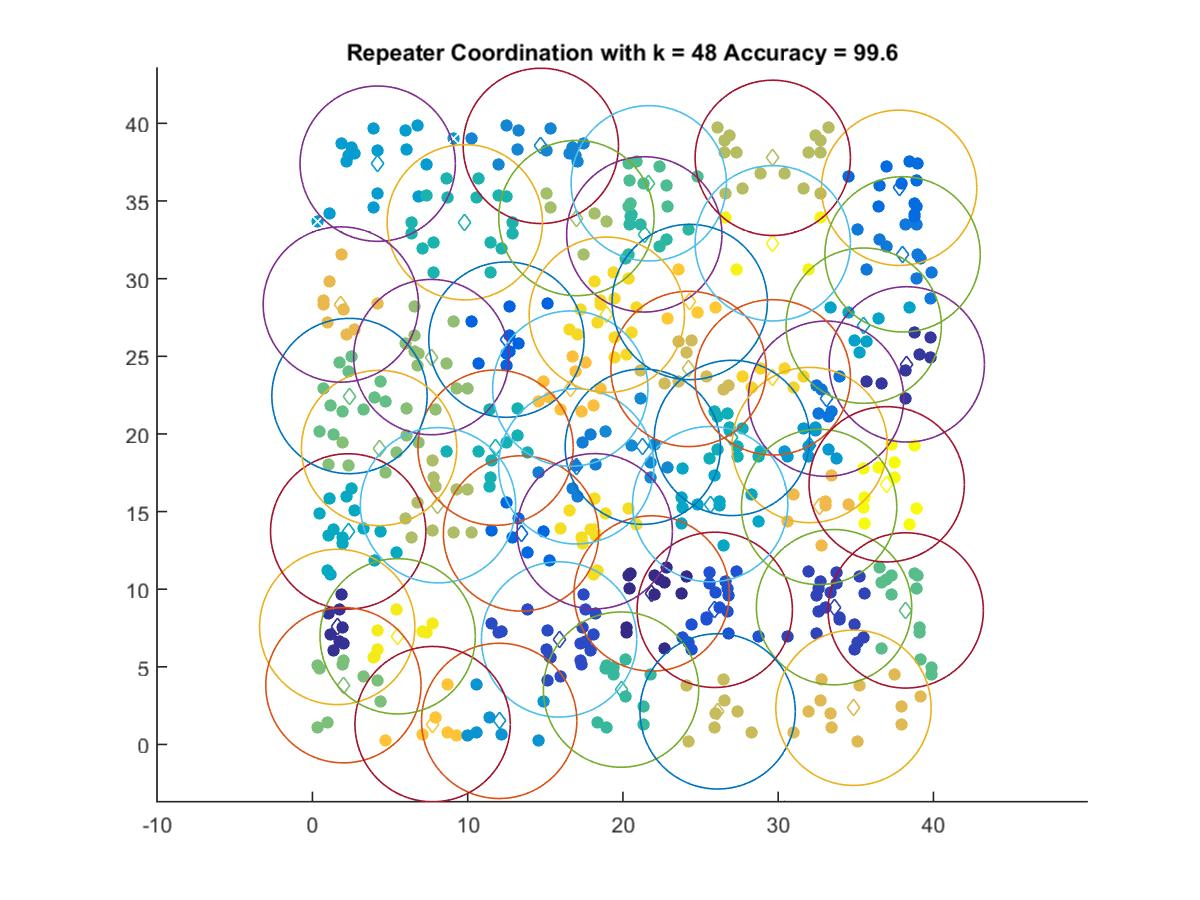

The data file committed next to this chart (first rows):
21.85, 9.7246
1.6, 7.568
38.28, 24.48
33.6, 8.841
15.89, 6.764
25.91, 8.671
12.5, 26.07
13.44, 13.59
37.79, 35.85
33.08, 22.27
38.01, 31.56
16.99, 17.91
14.71, 38.55
21.28, 19.18
12.03, 1.519
32.03, 19.29
4.206, 37.4
35.51, 26.97
25.62, 15.48
2.306, 13.72
27.02, 19.74
11.79, 19.11
9.815, 33.63
21.38, 32.85
19.88, 3.534
21.66, 36.14
38.21, 8.632
2.39, 22.44
1.997, 3.816
4.298, 19.09
7.659, 24.95
17, 33.9
8.09, 15.41
29.65, 37.78
26.1, 2.131
24.23, 24.18
34.85, 2.364
1.832, 28.33
32.63, 15.3
16.61, 22.92
7.743, 1.311
24.3, 28.5
29.65, 23.64
18.96, 27.68
18.18, 13.73
5.492, 6.966
29.65, 32.28
36.99, 16.76
